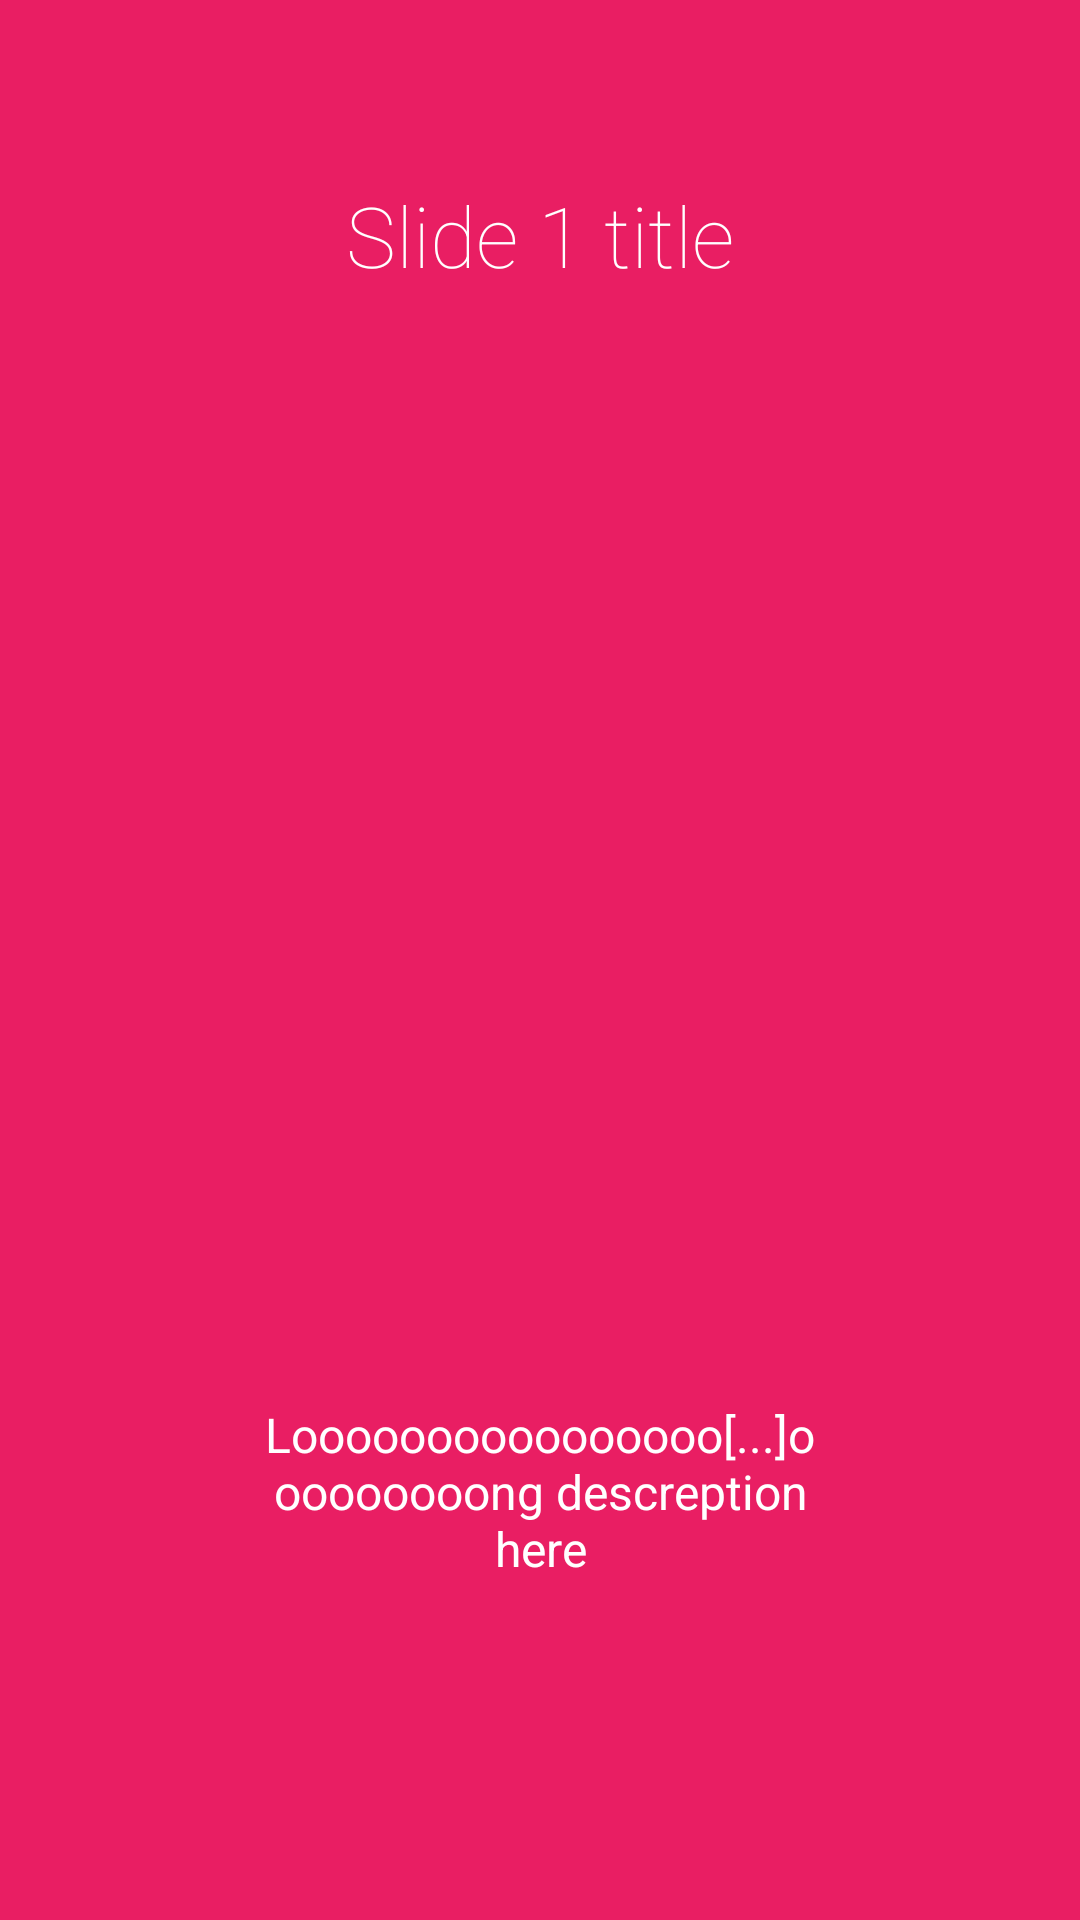

Layout XML and referenced resources for this Android screen:
<!-- AndroidManifest.xml: application theme AppTheme -->
<!-- res/layout/layout_slide_3.xml -->
<?xml version="1.0" encoding="utf-8"?>
<LinearLayout xmlns:android="http://schemas.android.com/apk/res/android"
    android:orientation="vertical" android:layout_width="match_parent"
    android:layout_height="match_parent"
    android:background="@color/md_pink_500"
    android:layout_weight="10"
    android:id="@+id/main">

    <TextView
        android:layout_width="wrap_content"
        android:layout_height="0dp"
        android:layout_gravity="center"
        android:gravity="center"
        android:paddingLeft="32dp"
        android:layout_weight="3"
        android:fontFamily="sans-serif-thin"
        android:textColor="#ffffff"
        android:paddingRight="32dp"
        android:textSize="28sp"
        android:text="Slide 1 title"/>

    <LinearLayout
        android:layout_width="fill_parent"
        android:layout_height="0dp"
        android:orientation="vertical"
        android:gravity="center"
        android:layout_weight="5">

        <ImageView
            android:layout_width="wrap_content"
            android:layout_height="wrap_content"
            android:layout_gravity="center"
            android:paddingLeft="16dp"
            android:paddingRight="16dp"
            android:src="@drawable/ic_launcher"/>
    </LinearLayout>
    <TextView
        android:layout_width="wrap_content"
        android:layout_height="0dp"
        android:layout_weight="3"
        android:layout_gravity="center"
        android:gravity="center"
        android:textColor="#ffffff"
        android:paddingLeft="64dp"
        android:paddingRight="64dp"
        android:textSize="16sp"
        android:text="Loooooooooooooooo[...]ooooooooong descreption here"/>
    <TextView
        android:layout_width="fill_parent"
        android:layout_height="64dp" />
</LinearLayout>
<!-- resources referenced by this layout -->
<resources>
  <color name="md_pink_500">#E91E63</color>
  <style name="AppTheme" parent="Theme.AppCompat.Light.NoActionBar">
          <item name="colorPrimary">@color/primary</item> 
          <item name="colorPrimaryDark">@color/primary_dark</item> 
          <item name="colorControlHighlight">@color/gray</item> 
          <item name="colorAccent">@color/accent</item>
          <item name="android:textColorPrimary">@color/primary_text</item>
          <item name="android:textColorSecondary">@color/secondary_text</item>
          <item name="android:divider">@color/divider</item>
          <item name="android:windowTranslucentStatus">true</item>
          <item name="android:colorButtonNormal">@color/accent</item>
          <item name="android:windowEnterTransition">@android:transition/explode</item>
          <item name="android:windowExitTransition">@android:transition/explode</item>
      </style>
  <color name="primary">#795548</color>
  <color name="primary_dark">#5D4037</color>
  <color name="gray">#E0E0E0</color>
  <color name="accent">#9E9E9E</color>
  <color name="primary_text">#212121</color>
  <color name="secondary_text">#727272</color>
  <color name="divider">#B6B6B6</color>
</resources>
